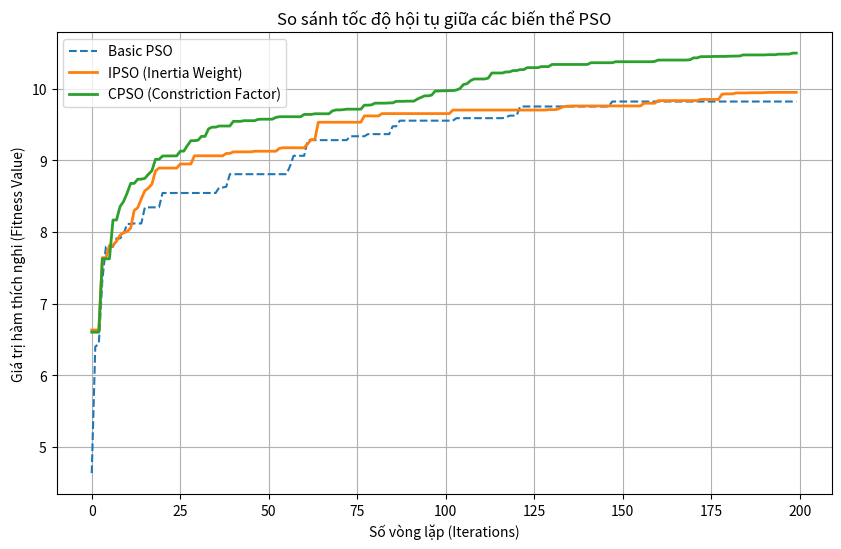
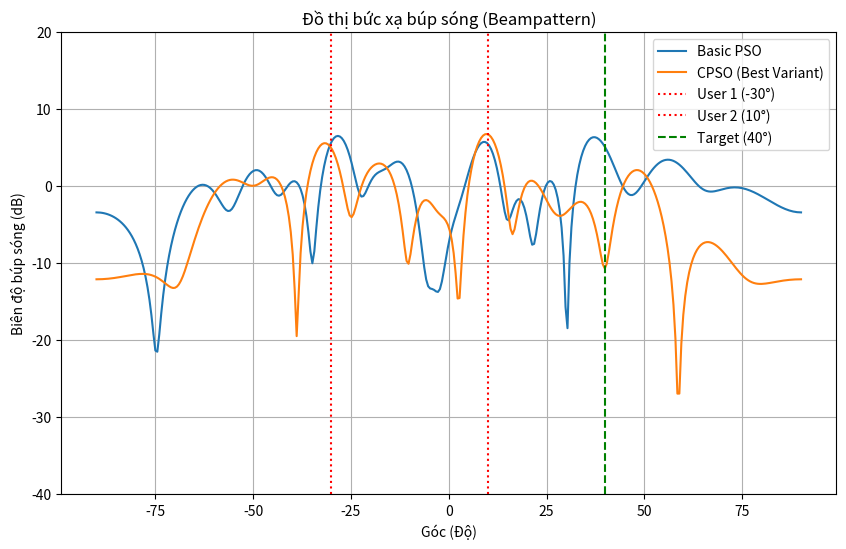

These charts were generated, in order, by the following Python code:
import numpy as np
import matplotlib.pyplot as plt

# ==========================================
# 1. CẤU HÌNH HỆ THỐNG
# ==========================================
M = 16              # Số lượng anten phát (ULA)
K = 2               # Số lượng người dùng (Users)
L = 1               # Số lượng mục tiêu Radar (Targets)
P_max = 1.0         # Tổng công suất phát tối đa (Watts)
Noise_power = 0.01  # Công suất nhiễu

# Góc (độ)
theta_users = np.array([-30, 10]) * np.pi / 180  # Vị trí người dùng
theta_target = np.array([40]) * np.pi / 180      # Vị trí mục tiêu radar

# Tham số PSO
n_particles = 40    # Số lượng hạt
n_iterations = 200  # Số vòng lặp

# ==========================================
# 2. CÁC HÀM HỖ TRỢ (SYSTEM MODEL)
# ==========================================
def steering_vector(theta, M):
    """Tạo vector lái (Steering Vector) cho ULA"""
    d_lambda = 0.5
    idx = np.arange(M).reshape(-1, 1)
    return np.exp(1j * 2 * np.pi * d_lambda * idx * np.sin(theta))

# Tạo kênh truyền (Channel) giả lập cho người dùng (Line-of-Sight đơn giản)
H = np.zeros((M, K), dtype=complex)
for k in range(K):
    H[:, [k]] = steering_vector(theta_users[k], M)

# Tạo vector lái cho mục tiêu Radar
A_target = steering_vector(theta_target[0], M)

# ==========================================
# 3. HÀM MỤC TIÊU (FITNESS FUNCTION)
# ==========================================
def calculate_fitness(W_flat):
    # Giải mã vector thực thành ma trận phức W (M x (K+1))
    # K cột đầu cho Users, cột cuối cho Radar
    W_complex = W_flat[:M*(K+1)] + 1j * W_flat[M*(K+1):]
    W = W_complex.reshape(M, K+1)
    
    # 1. Tính Sum Rate (Truyền thông)
    W_users = W[:, :K]
    SINR_sum = 0
    for k in range(K):
        h_k = H[:, k]
        w_k = W_users[:, k]
        signal = np.abs(np.vdot(h_k, w_k))**2
        interference = 0
        for j in range(K):
            if j != k:
                interference += np.abs(np.vdot(h_k, W_users[:, j]))**2
        SINR_k = signal / (interference + Noise_power)
        SINR_sum += np.log2(1 + SINR_k)
    
    # 2. Tính Sensing Gain (Radar)
    # Tổng hợp tất cả các chùm tia
    # Gain tại hướng mục tiêu
    total_response = np.abs(np.vdot(A_target, np.sum(W, axis=1)))**2
    
    # Hàm mục tiêu: Kết hợp Rate và Sensing Gain
    # Trọng số alpha=0.5, beta=0.5 (có thể chỉnh)
    fitness = 0.6 * SINR_sum + 0.4 * np.log10(1 + total_response)
    return fitness

def check_power_constraint(W_flat):
    W_complex = W_flat[:M*(K+1)] + 1j * W_flat[M*(K+1):]
    current_power = np.sum(np.abs(W_complex)**2)
    if current_power > P_max:
        scale = np.sqrt(P_max / current_power)
        W_flat *= scale
    return W_flat

# ==========================================
# 4. THUẬT TOÁN PSO (CORE)
# ==========================================
def run_pso(variant='basic'):
    dim = 2 * M * (K + 1) # Kích thước bài toán (Thực + Ảo)
    
    # Khởi tạo
    X = np.random.uniform(-1, 1, (n_particles, dim))
    V = np.random.uniform(-0.1, 0.1, (n_particles, dim))
    
    # Chuẩn hóa công suất ban đầu
    for i in range(n_particles):
        X[i] = check_power_constraint(X[i])
        
    P_best = X.copy()
    P_best_scores = np.array([calculate_fitness(x) for x in X])
    
    G_best = P_best[np.argmax(P_best_scores)].copy()
    G_best_score = np.max(P_best_scores)
    
    history = []
    
    # Vòng lặp tối ưu
    for t in range(n_iterations):
        # Cập nhật tham số theo biến thể
        if variant == 'ipso':
            w = 0.9 - (0.5 * t / n_iterations) # Giảm tuyến tính từ 0.9 -> 0.4
            c1, c2 = 2.0, 2.0
            chi = 1.0
        elif variant == 'cpso':
            w = 1.0 # Trong CPSO w thường để 1 hoặc ẩn đi
            c1, c2 = 2.05, 2.05
            phi = c1 + c2
            chi = 2 / np.abs(2 - phi - np.sqrt(phi**2 - 4*phi)) # ~0.729
        else: # Basic PSO
            w = 0.7 # Hằng số
            c1, c2 = 2.0, 2.0
            chi = 1.0
            
        # Cập nhật Vận tốc và Vị trí
        r1 = np.random.rand(n_particles, dim)
        r2 = np.random.rand(n_particles, dim)
        
        if variant == 'cpso':
            V = chi * (V + c1*r1*(P_best - X) + c2*r2*(G_best - X))
        else:
            V = w*V + c1*r1*(P_best - X) + c2*r2*(G_best - X)
            
        X = X + V
        
        # Xử lý ràng buộc và Đánh giá lại
        for i in range(n_particles):
            X[i] = check_power_constraint(X[i])
            score = calculate_fitness(X[i])
            
            if score > P_best_scores[i]:
                P_best[i] = X[i]
                P_best_scores[i] = score
                
            if score > G_best_score:
                G_best = X[i]
                G_best_score = score
        
        history.append(G_best_score)
        
    return history, G_best

# ==========================================
# 5. CHẠY MÔ PHỎNG VÀ VẼ ĐỒ THỊ
# ==========================================
print("Đang chạy PSO Basic...")
hist_basic, best_basic = run_pso('basic')

print("Đang chạy IPSO (Inertia Weight)...")
hist_ipso, best_ipso = run_pso('ipso')

print("Đang chạy CPSO (Constriction Factor)...")
hist_cpso, best_cpso = run_pso('cpso')

# --- ĐỒ THỊ 1: HỘI TỤ ---
plt.figure(figsize=(10, 6))
plt.plot(hist_basic, label='Basic PSO', linestyle='--')
plt.plot(hist_ipso, label='IPSO (Inertia Weight)', linewidth=2)
plt.plot(hist_cpso, label='CPSO (Constriction Factor)', linewidth=2)
plt.xlabel('Số vòng lặp (Iterations)')
plt.ylabel('Giá trị hàm thích nghi (Fitness Value)')
plt.title('So sánh tốc độ hội tụ giữa các biến thể PSO')
plt.legend()
plt.grid(True)
plt.savefig('convergence_comparison.png') # Lưu ảnh
plt.show()

# --- ĐỒ THỊ 2: BEAMPATTERN (BÚP SÓNG) ---
def plot_beampattern(W_flat, label_str):
    W_complex = W_flat[:M*(K+1)] + 1j * W_flat[M*(K+1):]
    W = W_complex.reshape(M, K+1)
    
    angles = np.linspace(-90, 90, 360) * np.pi / 180
    gains = []
    
    for theta in angles:
        a = steering_vector(theta, M)
        # Tổng hợp tín hiệu tại hướng theta
        gain = np.abs(np.vdot(a, np.sum(W, axis=1)))**2
        gains.append(gain)
    
    gains_db = 10 * np.log10(np.array(gains) + 1e-9)
    plt.plot(np.degrees(angles), gains_db, label=label_str)

plt.figure(figsize=(10, 6))
plot_beampattern(best_basic, 'Basic PSO')
plot_beampattern(best_cpso, 'CPSO (Best Variant)')

# Vẽ các đường thẳng đứng chỉ vị trí User và Target
plt.axvline(x=-30, color='r', linestyle=':', label='User 1 (-30°)')
plt.axvline(x=10, color='r', linestyle=':', label='User 2 (10°)')
plt.axvline(x=40, color='g', linestyle='--', label='Target (40°)')

plt.xlabel('Góc (Độ)')
plt.ylabel('Biên độ búp sóng (dB)')
plt.title('Đồ thị bức xạ búp sóng (Beampattern)')
plt.legend()
plt.grid(True)
plt.ylim(-40, 20)
plt.savefig('beampattern_result.png') # Lưu ảnh
plt.show()
